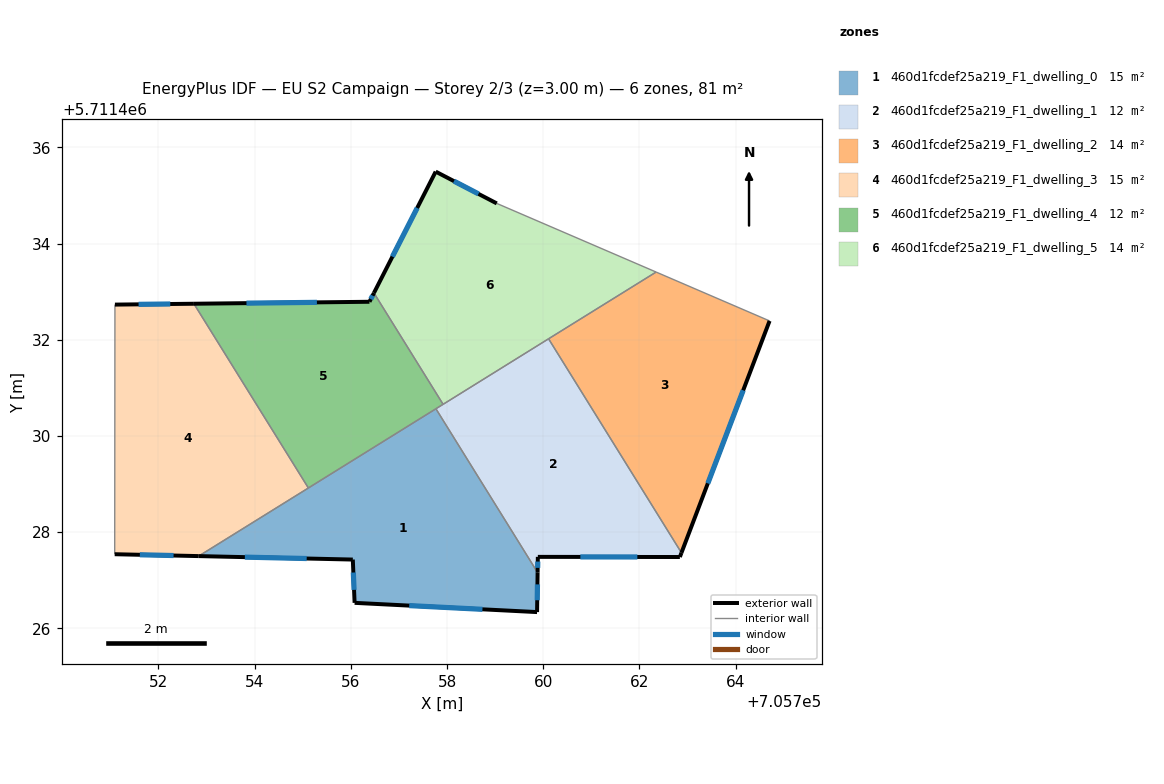
=== STOREY PLAN SPEC (per zone: floor XY polygon, exterior-wall plan segments, windows/doors) ===
zone 1: 460d1fcdef25a219_F1_dwelling_0  (14.6 m²)
  floor: (705757.77, 5711430.57) (705759.88, 5711427.16) (705759.87, 5711426.34) (705756.08, 5711426.53) (705756.04, 5711427.43) (705752.84, 5711427.50)
  exterior wall: (705752.84, 5711427.50) – (705756.04, 5711427.43)  [3.2 m]
    window: (705753.80, 5711427.48) – (705755.08, 5711427.45)  [1.5 m²]
  exterior wall: (705759.87, 5711426.34) – (705759.88, 5711427.16)  [0.8 m]
    window: (705759.88, 5711426.59) – (705759.88, 5711426.91)  [0.4 m²]
  exterior wall: (705756.08, 5711426.53) – (705759.87, 5711426.34)  [3.8 m]
    window: (705757.21, 5711426.47) – (705758.74, 5711426.40)  [1.8 m²]
  exterior wall: (705756.04, 5711427.43) – (705756.08, 5711426.53)  [0.9 m]
    window: (705756.05, 5711427.16) – (705756.07, 5711426.80)  [0.4 m²]
  interior walls: 3
zone 2: 460d1fcdef25a219_F1_dwelling_1  (12.4 m²)
  floor: (705760.11, 5711432.02) (705762.87, 5711427.57) (705762.84, 5711427.48) (705759.89, 5711427.49) (705759.88, 5711427.16) (705757.77, 5711430.57)
  exterior wall: (705762.84, 5711427.48) – (705762.87, 5711427.57)  [0.1 m]
  exterior wall: (705759.89, 5711427.49) – (705762.84, 5711427.48)  [3.0 m]
    window: (705760.77, 5711427.49) – (705761.96, 5711427.48)  [1.4 m²]
  exterior wall: (705759.89, 5711427.49) – (705759.88, 5711427.16)  [0.3 m]
    window: (705759.89, 5711427.39) – (705759.88, 5711427.26)  [0.2 m²]
  interior walls: 4
zone 3: 460d1fcdef25a219_F1_dwelling_2  (13.5 m²)
  floor: (705764.71, 5711432.39) (705762.87, 5711427.57) (705760.11, 5711432.02) (705762.35, 5711433.41)
  exterior wall: (705762.87, 5711427.57) – (705764.71, 5711432.39)  [5.2 m]
    window: (705763.42, 5711429.02) – (705764.16, 5711430.95)  [2.5 m²]
  interior walls: 3
zone 4: 460d1fcdef25a219_F1_dwelling_3  (14.9 m²)
  floor: (705752.74, 5711432.75) (705755.12, 5711428.92) (705752.84, 5711427.50) (705751.09, 5711427.54) (705751.09, 5711432.73)
  exterior wall: (705752.74, 5711432.75) – (705751.09, 5711432.73)  [1.6 m]
    window: (705752.25, 5711432.74) – (705751.59, 5711432.74)  [0.8 m²]
  exterior wall: (705751.09, 5711427.54) – (705752.84, 5711427.50)  [1.7 m]
    window: (705751.61, 5711427.53) – (705752.31, 5711427.51)  [0.8 m²]
  interior walls: 3
zone 5: 460d1fcdef25a219_F1_dwelling_4  (11.6 m²)
  floor: (705756.48, 5711432.97) (705757.92, 5711430.66) (705755.12, 5711428.92) (705752.74, 5711432.75) (705756.39, 5711432.79)
  exterior wall: (705756.39, 5711432.79) – (705756.48, 5711432.97)  [0.2 m]
    window: (705756.41, 5711432.85) – (705756.45, 5711432.92)  [0.1 m²]
  exterior wall: (705756.39, 5711432.79) – (705752.74, 5711432.75)  [3.7 m]
    window: (705755.29, 5711432.78) – (705753.83, 5711432.76)  [1.8 m²]
  interior walls: 4
zone 6: 460d1fcdef25a219_F1_dwelling_5  (14.0 m²)
  floor: (705762.35, 5711433.41) (705757.92, 5711430.66) (705756.48, 5711432.97) (705757.76, 5711435.50) (705759.03, 5711434.84)
  exterior wall: (705757.76, 5711435.50) – (705756.48, 5711432.97)  [2.8 m]
    window: (705757.38, 5711434.74) – (705756.86, 5711433.73)  [1.4 m²]
  exterior wall: (705759.03, 5711434.84) – (705757.76, 5711435.50)  [1.4 m]
    window: (705758.65, 5711435.03) – (705758.14, 5711435.30)  [0.7 m²]
  interior walls: 4

=== DERIVED (storey summary) ===
Building: EU S2 Campaign
Storey: 2 of 3  (floor level z = 3.00 m)
Storey gross floor area: 81.1 m²
Zones on this storey: 6
  - 460d1fcdef25a219_F1_dwelling_0: floor 14.6 m²; exterior wall 8.7 m (26.2 m²); 4 window(s) 4.2 m²; WWR 16.1%
  - 460d1fcdef25a219_F1_dwelling_1: floor 12.4 m²; exterior wall 3.4 m (10.1 m²); 2 window(s) 1.6 m²; WWR 15.7%
  - 460d1fcdef25a219_F1_dwelling_2: floor 13.5 m²; exterior wall 5.2 m (15.5 m²); 1 window(s) 2.5 m²; WWR 16.1%
  - 460d1fcdef25a219_F1_dwelling_3: floor 14.9 m²; exterior wall 3.4 m (10.2 m²); 2 window(s) 1.6 m²; WWR 16.1%
  - 460d1fcdef25a219_F1_dwelling_4: floor 11.6 m²; exterior wall 3.9 m (11.6 m²); 2 window(s) 1.9 m²; WWR 16.1%
  - 460d1fcdef25a219_F1_dwelling_5: floor 14.0 m²; exterior wall 4.3 m (12.8 m²); 2 window(s) 2.1 m²; WWR 16.1%
Zone adjacency (shared interzone walls):
  - 460d1fcdef25a219_F1_dwelling_0 ↔ 460d1fcdef25a219_F1_dwelling_1
  - 460d1fcdef25a219_F1_dwelling_0 ↔ 460d1fcdef25a219_F1_dwelling_3
  - 460d1fcdef25a219_F1_dwelling_0 ↔ 460d1fcdef25a219_F1_dwelling_4
  - 460d1fcdef25a219_F1_dwelling_1 ↔ 460d1fcdef25a219_F1_dwelling_2
  - 460d1fcdef25a219_F1_dwelling_1 ↔ 460d1fcdef25a219_F1_dwelling_4
  - 460d1fcdef25a219_F1_dwelling_1 ↔ 460d1fcdef25a219_F1_dwelling_5
  - 460d1fcdef25a219_F1_dwelling_2 ↔ 460d1fcdef25a219_F1_dwelling_5
  - 460d1fcdef25a219_F1_dwelling_3 ↔ 460d1fcdef25a219_F1_dwelling_4
  - 460d1fcdef25a219_F1_dwelling_4 ↔ 460d1fcdef25a219_F1_dwelling_5